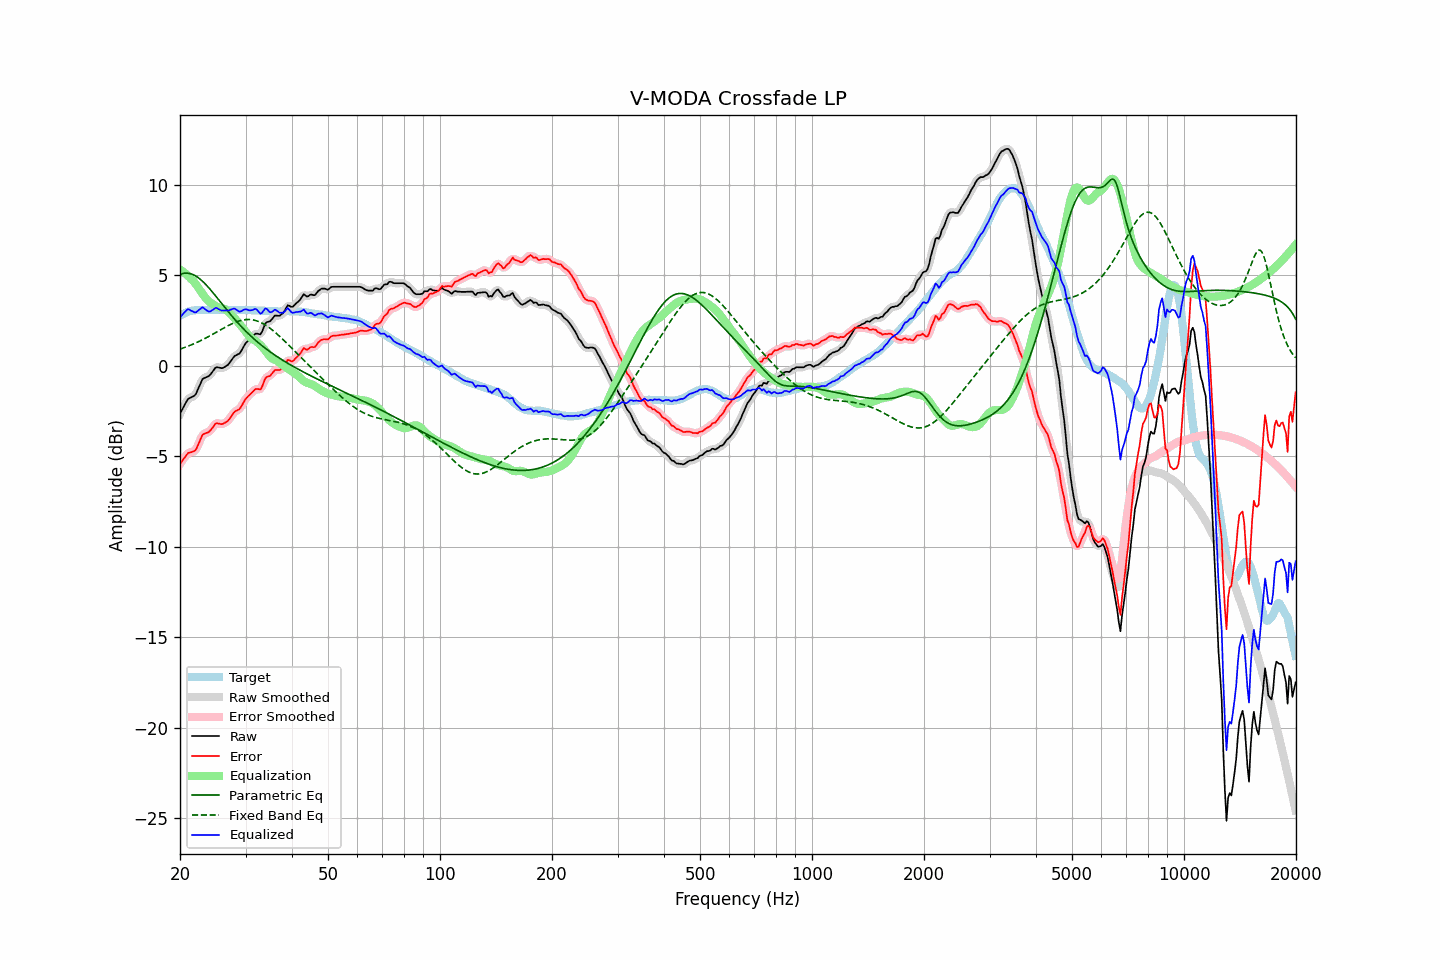

Source data for this figure (header and first rows):
frequency, raw, error, smoothed, error_smoothed, equalization, parametric_eq, fixed_band_eq, equalized_raw, equalized_smoothed, target
20.00, -2.65, -5.42, -2.66, -5.43, 5.31, 5.05, 0.92, 2.66, 2.65, 2.77
20.20, -2.48, -5.30, -2.47, -5.29, 5.25, 5.08, 0.95, 2.78, 2.78, 2.82
20.40, -2.32, -5.19, -2.30, -5.17, 5.19, 5.10, 0.98, 2.88, 2.89, 2.87
20.61, -2.15, -5.05, -2.14, -5.05, 5.12, 5.12, 1.01, 2.97, 2.98, 2.90
20.81, -1.99, -4.94, -1.99, -4.94, 5.05, 5.12, 1.05, 3.06, 3.06, 2.95
21.02, -1.84, -4.83, -1.87, -4.85, 4.97, 5.11, 1.08, 3.13, 3.10, 2.99
21.23, -1.79, -4.80, -1.78, -4.80, 4.88, 5.10, 1.12, 3.09, 3.10, 3.01
21.44, -1.75, -4.78, -1.74, -4.77, 4.79, 5.07, 1.15, 3.04, 3.04, 3.03
21.66, -1.70, -4.75, -1.71, -4.76, 4.71, 5.04, 1.19, 3.01, 2.99, 3.05
21.87, -1.66, -4.72, -1.64, -4.71, 4.61, 5.00, 1.23, 2.95, 2.97, 3.06
22.09, -1.55, -4.63, -1.52, -4.60, 4.49, 4.95, 1.27, 2.95, 2.97, 3.08
22.31, -1.33, -4.43, -1.35, -4.44, 4.37, 4.89, 1.31, 3.03, 3.02, 3.09
22.54, -1.14, -4.23, -1.13, -4.22, 4.24, 4.82, 1.35, 3.10, 3.10, 3.09
22.76, -0.94, -4.03, -0.93, -4.02, 4.10, 4.75, 1.39, 3.17, 3.18, 3.09
22.99, -0.74, -3.82, -0.78, -3.86, 3.98, 4.67, 1.44, 3.24, 3.20, 3.08
23.22, -0.69, -3.77, -0.68, -3.77, 3.85, 4.59, 1.48, 3.17, 3.17, 3.08
23.45, -0.65, -3.73, -0.64, -3.72, 3.74, 4.49, 1.53, 3.10, 3.11, 3.08
23.69, -0.61, -3.70, -0.61, -3.70, 3.64, 4.40, 1.58, 3.04, 3.03, 3.09
23.92, -0.57, -3.66, -0.55, -3.65, 3.56, 4.30, 1.62, 2.99, 3.00, 3.09
24.16, -0.48, -3.57, -0.47, -3.57, 3.49, 4.20, 1.67, 3.01, 3.02, 3.09
24.40, -0.36, -3.46, -0.36, -3.45, 3.42, 4.09, 1.72, 3.07, 3.07, 3.10
24.65, -0.24, -3.33, -0.23, -3.32, 3.37, 3.98, 1.77, 3.13, 3.14, 3.09
24.89, -0.12, -3.21, -0.14, -3.23, 3.31, 3.88, 1.82, 3.20, 3.17, 3.09
25.14, -0.08, -3.17, -0.09, -3.19, 3.26, 3.76, 1.87, 3.19, 3.17, 3.09
25.39, -0.10, -3.20, -0.09, -3.19, 3.23, 3.65, 1.92, 3.13, 3.14, 3.10
25.65, -0.12, -3.22, -0.12, -3.21, 3.20, 3.54, 1.97, 3.08, 3.09, 3.10
25.91, -0.14, -3.23, -0.12, -3.22, 3.18, 3.43, 2.03, 3.04, 3.06, 3.09
26.16, -0.11, -3.20, -0.10, -3.20, 3.16, 3.32, 2.08, 3.05, 3.05, 3.09
26.43, -0.06, -3.15, -0.07, -3.16, 3.12, 3.21, 2.12, 3.06, 3.05, 3.09
26.69, 0.00, -3.09, -0.00, -3.09, 3.06, 3.10, 2.17, 3.06, 3.06, 3.09
26.96, 0.06, -3.03, 0.08, -3.02, 2.98, 2.99, 2.22, 3.05, 3.06, 3.09
27.23, 0.18, -2.91, 0.18, -2.91, 2.90, 2.88, 2.26, 3.08, 3.08, 3.09
27.50, 0.30, -2.79, 0.31, -2.78, 2.81, 2.78, 2.31, 3.11, 3.11, 3.09
27.77, 0.43, -2.65, 0.43, -2.66, 2.71, 2.67, 2.35, 3.15, 3.14, 3.08
28.05, 0.54, -2.54, 0.52, -2.55, 2.62, 2.57, 2.39, 3.16, 3.14, 3.08
28.33, 0.58, -2.49, 0.58, -2.49, 2.52, 2.47, 2.42, 3.10, 3.10, 3.07
28.62, 0.63, -2.44, 0.63, -2.45, 2.42, 2.37, 2.45, 3.05, 3.04, 3.07
28.90, 0.67, -2.41, 0.70, -2.38, 2.31, 2.27, 2.48, 2.98, 3.01, 3.08
29.19, 0.80, -2.27, 0.81, -2.27, 2.21, 2.18, 2.51, 3.01, 3.02, 3.07
29.48, 0.96, -2.12, 0.96, -2.12, 2.10, 2.08, 2.53, 3.06, 3.06, 3.08
29.78, 1.12, -1.95, 1.12, -1.96, 1.99, 1.99, 2.54, 3.11, 3.10, 3.07
30.08, 1.26, -1.82, 1.25, -1.83, 1.87, 1.90, 2.55, 3.13, 3.11, 3.08
30.38, 1.35, -1.72, 1.35, -1.72, 1.74, 1.82, 2.56, 3.09, 3.10, 3.07
30.68, 1.43, -1.64, 1.44, -1.63, 1.63, 1.73, 2.56, 3.06, 3.07, 3.07
30.99, 1.52, -1.55, 1.52, -1.55, 1.54, 1.65, 2.55, 3.06, 3.06, 3.07
31.30, 1.60, -1.46, 1.61, -1.45, 1.48, 1.56, 2.54, 3.08, 3.09, 3.06
31.61, 1.69, -1.37, 1.69, -1.37, 1.43, 1.48, 2.52, 3.12, 3.12, 3.06
31.93, 1.77, -1.29, 1.75, -1.31, 1.37, 1.41, 2.50, 3.14, 3.12, 3.06
32.24, 1.77, -1.28, 1.76, -1.30, 1.31, 1.33, 2.47, 3.08, 3.06, 3.05
32.57, 1.75, -1.30, 1.75, -1.31, 1.23, 1.25, 2.44, 2.98, 2.97, 3.05
32.89, 1.73, -1.32, 1.78, -1.27, 1.14, 1.18, 2.40, 2.88, 2.92, 3.05
33.22, 1.87, -1.17, 1.90, -1.14, 1.05, 1.11, 2.36, 2.92, 2.95, 3.04
33.55, 2.09, -0.95, 2.09, -0.95, 0.95, 1.04, 2.31, 3.05, 3.04, 3.04
33.89, 2.32, -0.71, 2.28, -0.76, 0.85, 0.97, 2.26, 3.17, 3.12, 3.03
34.23, 2.41, -0.62, 2.39, -0.64, 0.73, 0.90, 2.20, 3.14, 3.12, 3.03
34.57, 2.43, -0.59, 2.44, -0.58, 0.61, 0.84, 2.14, 3.04, 3.05, 3.02
34.92, 2.45, -0.57, 2.48, -0.54, 0.50, 0.77, 2.07, 2.95, 2.98, 3.02
35.27, 2.55, -0.46, 2.56, -0.45, 0.42, 0.71, 2.01, 2.97, 2.98, 3.01
35.62, 2.66, -0.35, 2.66, -0.35, 0.37, 0.65, 1.93, 3.03, 3.03, 3.01
35.97, 2.77, -0.24, 2.74, -0.27, 0.33, 0.59, 1.86, 3.10, 3.07, 3.01
... 635 more rows
